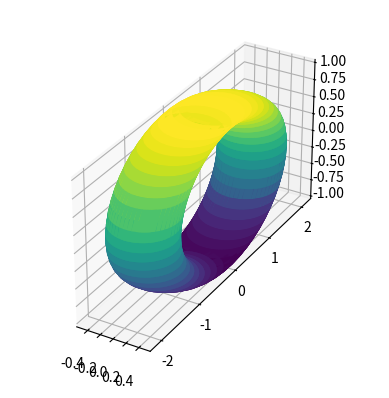

The script that saved this image:
import numpy as np
from numpy import pi
import matplotlib.pyplot as plt
from matplotlib import cm

points = 50
u, v = np.meshgrid(np.linspace(-2*pi, 2*pi, points), np.linspace(-2*pi, 2*pi, points))

A = 0.5
B = 1.5
C = 1
x = A*np.cos(u)
y = B*np.cos(v)+A*np.sin(u)
z = C*np.sin(v)

fig = plt.figure()
ax = fig.add_subplot(111, projection="3d")
ax.set_box_aspect((np.ptp(x), np.ptp(y), np.ptp(z)))
ax.plot_surface(x, y, z, rstride=1, cstride=1, cmap=cm.viridis)
plt.show()